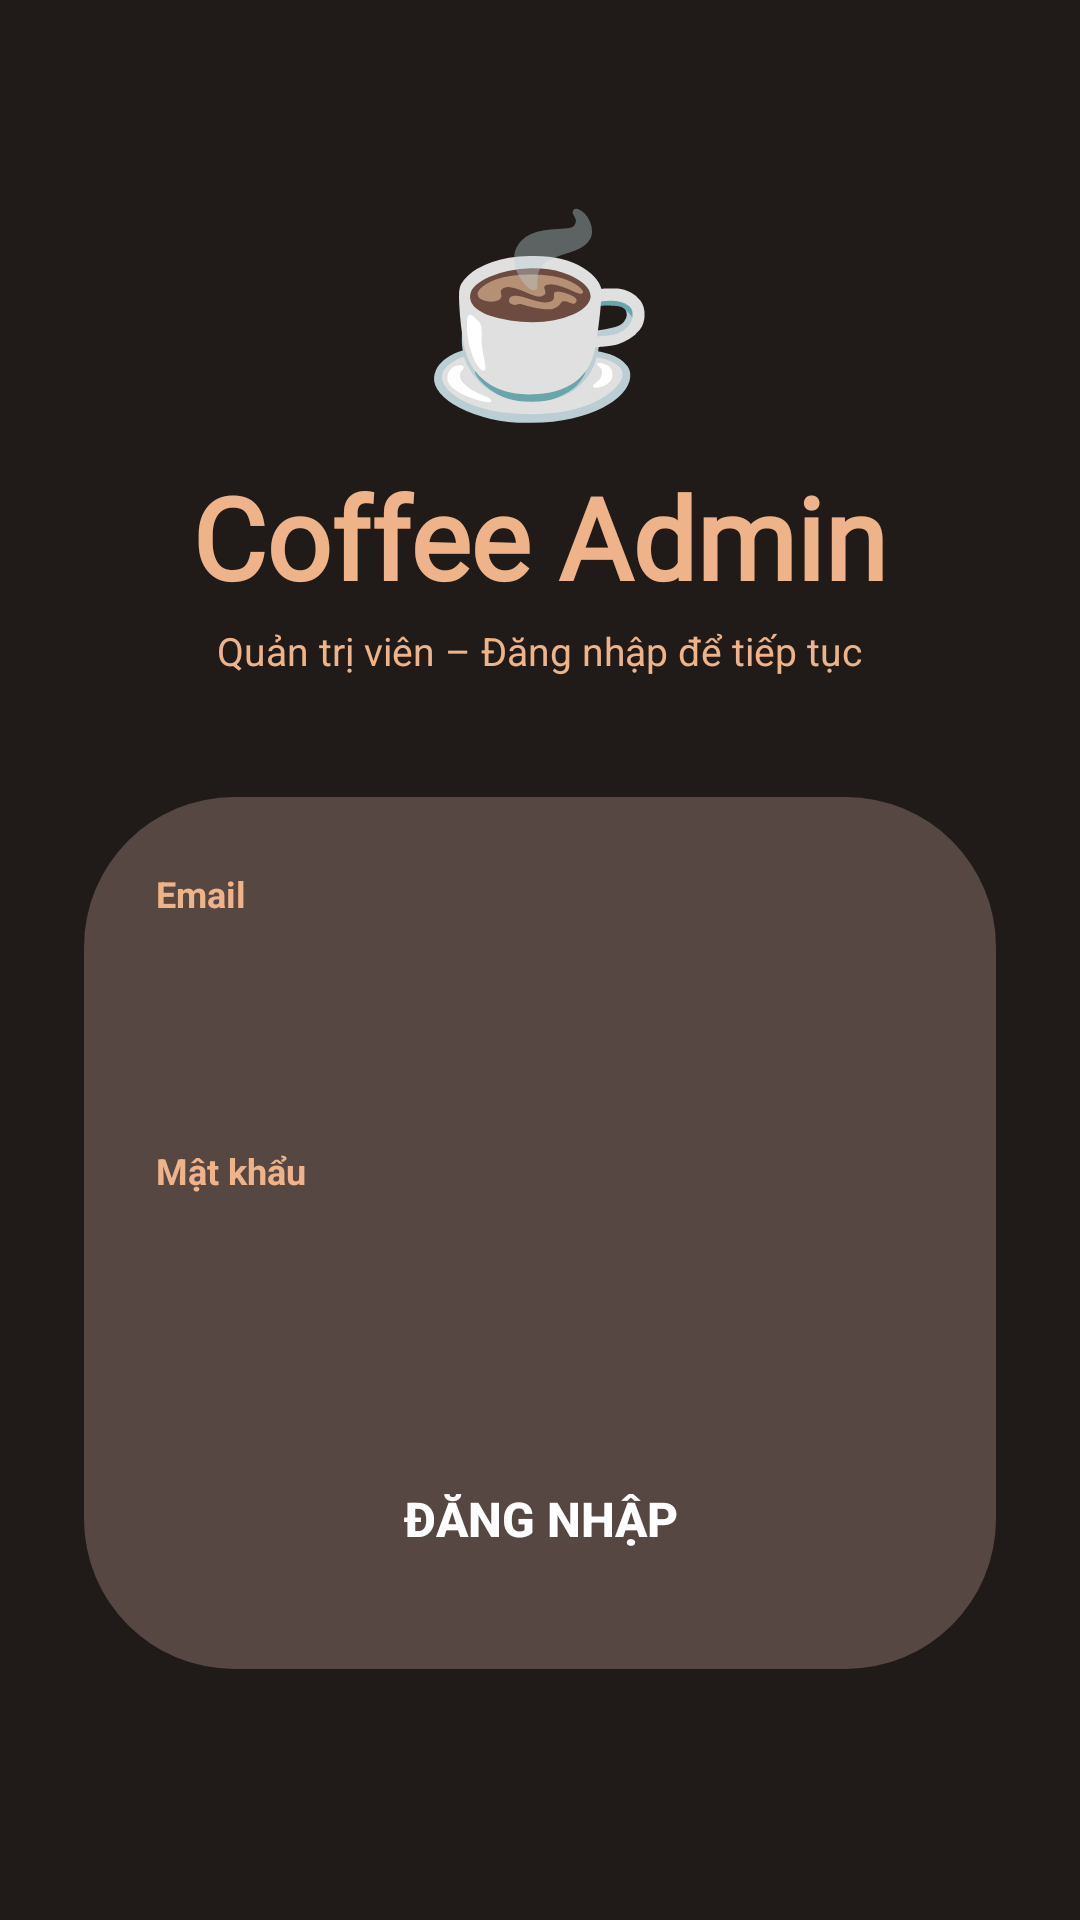

The Android layout XML behind this screen, and the referenced resources:
<!-- AndroidManifest.xml: application theme Theme.CoffeeShopAdmin -->
<!-- res/layout/activity_shop_login.xml -->
<?xml version="1.0" encoding="utf-8"?>
<androidx.constraintlayout.widget.ConstraintLayout xmlns:android="http://schemas.android.com/apk/res/android"
    xmlns:app="http://schemas.android.com/apk/res-auto"
    android:layout_width="match_parent"
    android:layout_height="match_parent"
    android:background="@color/darkBrown">

    <ScrollView
        android:layout_width="match_parent"
        android:layout_height="match_parent"
        android:fillViewport="true">

        <LinearLayout
            android:layout_width="match_parent"
            android:layout_height="wrap_content"
            android:orientation="vertical"
            android:paddingHorizontal="28dp"
            android:paddingTop="60dp"
            android:paddingBottom="32dp">

            <TextView
                android:layout_width="wrap_content"
                android:layout_height="wrap_content"
                android:text="☕"
                android:textSize="64sp"
                android:layout_gravity="center" />

            <TextView
                android:layout_width="wrap_content"
                android:layout_height="wrap_content"
                android:layout_gravity="center"
                android:layout_marginTop="8dp"
                android:fontFamily="@font/stash"
                android:text="Coffee Admin"
                android:textColor="@color/lightBrown"
                android:textSize="38sp"
                android:textStyle="bold" />

            <TextView
                android:layout_width="wrap_content"
                android:layout_height="wrap_content"
                android:layout_gravity="center"
                android:layout_marginTop="4dp"
                android:text="Quản trị viên – Đăng nhập để tiếp tục"
                android:textColor="@color/lightBrown"
                android:textSize="13sp" />

            <LinearLayout
                android:layout_width="match_parent"
                android:layout_height="wrap_content"
                android:layout_marginTop="40dp"
                android:background="@drawable/brown_2_full_corner_bg"
                android:orientation="vertical"
                android:padding="24dp">

                <TextView
                    android:layout_width="wrap_content"
                    android:layout_height="wrap_content"
                    android:text="Email"
                    android:textColor="@color/lightBrown"
                    android:textSize="12sp"
                    android:textStyle="bold" />

                <EditText
                    android:id="@+id/emailInput"
                    android:layout_width="match_parent"
                    android:layout_height="52dp"
                    android:layout_marginTop="6dp"
                    android:background="@drawable/brown_full_corner_bg"
                    android:hint="Nhập email admin"
                    android:inputType="textEmailAddress"
                    android:padding="14dp"
                    android:textColor="@color/white"
                    android:textColorHint="@color/brown2"
                    android:textSize="14sp" />

                <TextView
                    android:layout_width="wrap_content"
                    android:layout_height="wrap_content"
                    android:layout_marginTop="18dp"
                    android:text="Mật khẩu"
                    android:textColor="@color/lightBrown"
                    android:textSize="12sp"
                    android:textStyle="bold" />

                <EditText
                    android:id="@+id/passwordInput"
                    android:layout_width="match_parent"
                    android:layout_height="52dp"
                    android:layout_marginTop="6dp"
                    android:background="@drawable/brown_full_corner_bg"
                    android:hint="Nhập mật khẩu"
                    android:inputType="textPassword"
                    android:padding="14dp"
                    android:textColor="@color/white"
                    android:textColorHint="@color/brown2"
                    android:textSize="14sp" />

                <TextView
                    android:id="@+id/errorTxt"
                    android:layout_width="match_parent"
                    android:layout_height="wrap_content"
                    android:layout_marginTop="10dp"
                    android:gravity="center"
                    android:text=""
                    android:textColor="#FF6B6B"
                    android:textSize="13sp"
                    android:visibility="gone" />

                <androidx.appcompat.widget.AppCompatButton
                    android:id="@+id/loginBtn"
                    android:layout_width="match_parent"
                    android:layout_height="52dp"
                    android:layout_marginTop="24dp"
                    android:background="@drawable/brown_full_corner_bg"
                    android:text="Đăng Nhập"
                    android:textColor="@color/white"
                    android:textSize="16sp"
                    android:textStyle="bold" />

            </LinearLayout>

        </LinearLayout>
    </ScrollView>

</androidx.constraintlayout.widget.ConstraintLayout>
<!-- resources referenced by this layout -->
<resources>
  <color name="brown2">#564742</color>
  <color name="darkBrown">#201b18</color>
  <color name="lightBrown">#eeb388</color>
  <color name="white">#FFFFFFFF</color>
  <!-- drawable brown_2_full_corner_bg (drawable) -->
  <?xml version="1.0" encoding="utf-8"?>
  <selector xmlns:android="http://schemas.android.com/apk/res/android">
      <item>
          <shape android:shape="rectangle">
              <solid android:color="@color/brown2"/>
              <corners android:radius="50dp"/>
          </shape>
      </item>
  </selector>
  <style name="Theme.CoffeeShopAdmin" parent="Base.Theme.CoffeeShopAdmin" />
  <style name="Base.Theme.CoffeeShopAdmin" parent="Theme.Material3.DayNight.NoActionBar">
          <item name="colorPrimary">@color/brown</item>
          <item name="colorPrimaryVariant">@color/darkBrown</item>
          <item name="colorOnPrimary">@color/white</item>
          <item name="colorSecondary">@color/orange</item>
          <item name="colorOnSecondary">@color/black</item>
          <item name="android:statusBarColor">@color/darkBrown</item>
          <item name="android:navigationBarColor">@color/darkBrown</item>
      </style>
  <color name="brown">#7e4616</color>
  <color name="orange">#f69724</color>
  <color name="black">#FF000000</color>
</resources>
